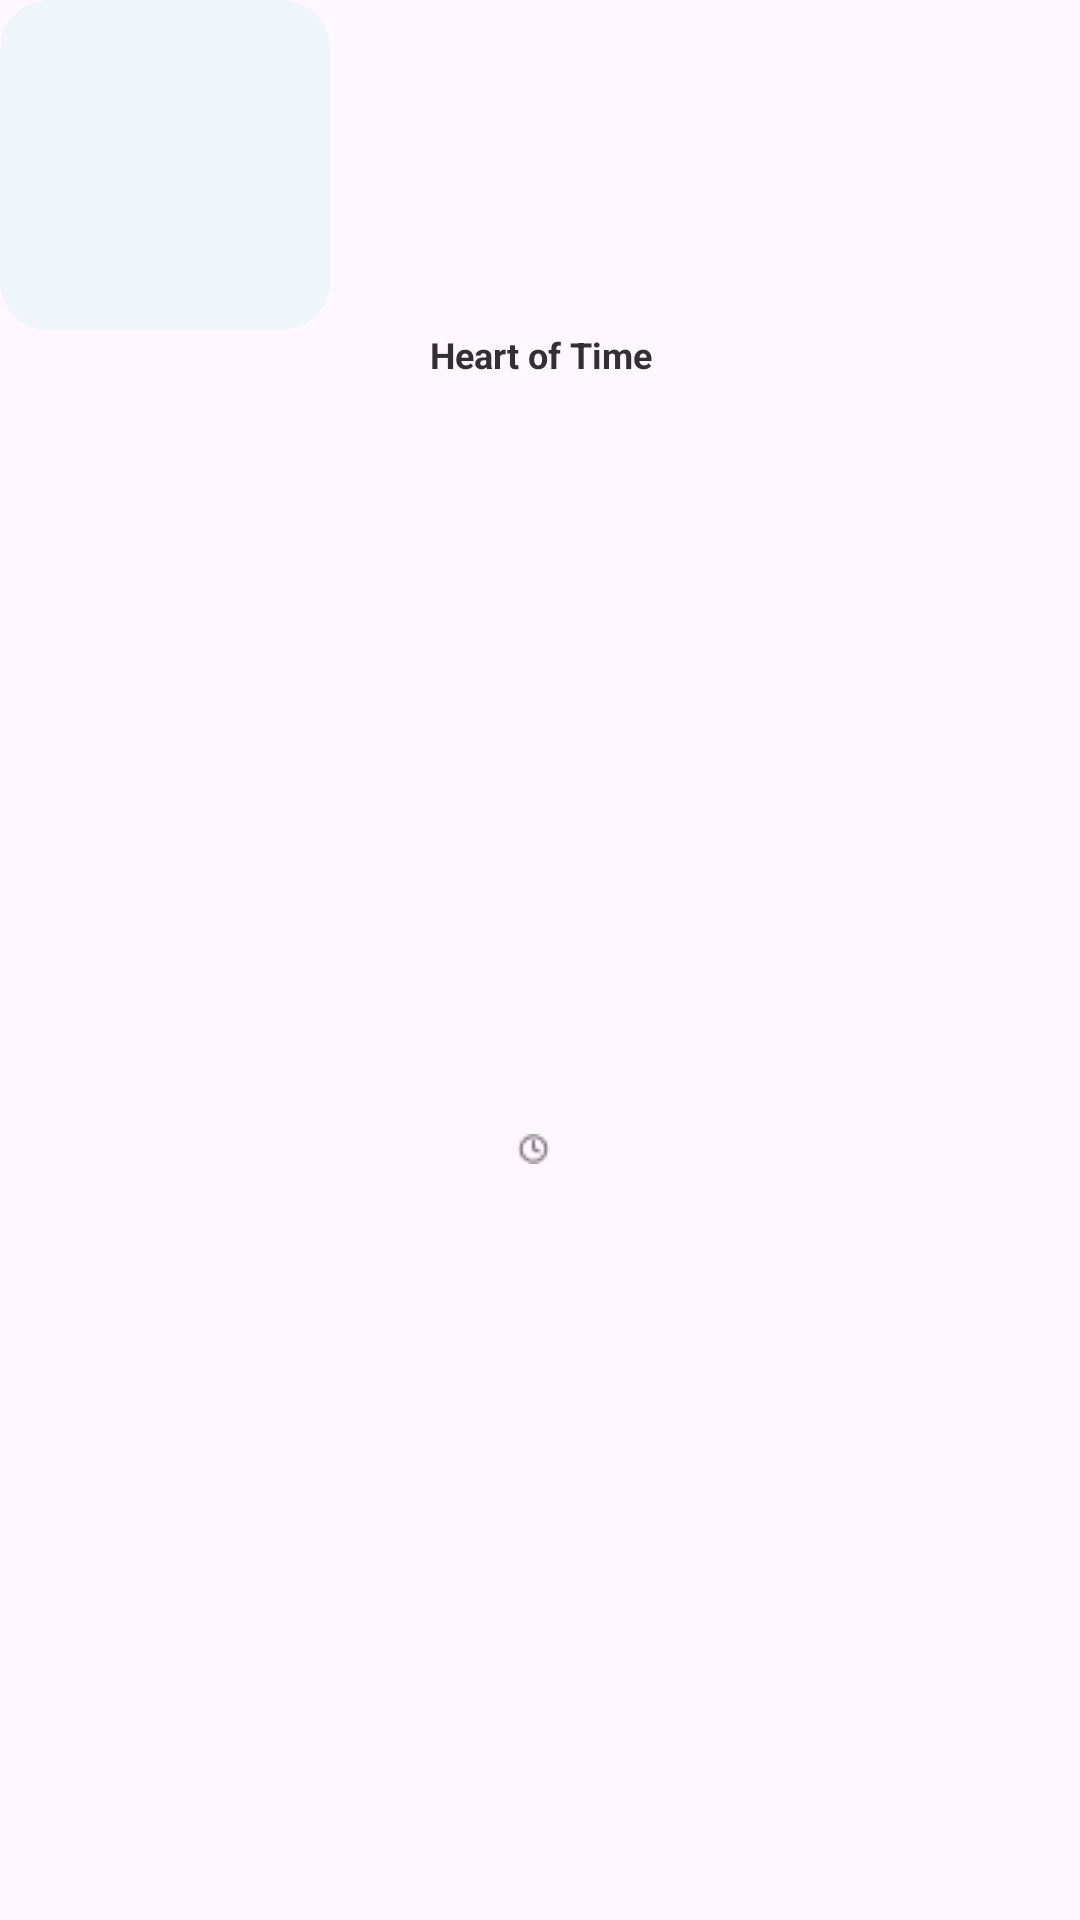

Write the Android layout XML for this screen, with the resource values it uses.
<!-- AndroidManifest.xml: application theme Theme.RTAassessment -->
<!-- res/layout/card_item.xml -->
<?xml version="1.0" encoding="utf-8"?>
<LinearLayout xmlns:android="http://schemas.android.com/apk/res/android"
    xmlns:app="http://schemas.android.com/apk/res-auto"
    android:layout_width="110dp"
    xmlns:tools="http://schemas.android.com/tools"
    android:layout_marginHorizontal="8dp"
    android:layout_height="wrap_content"
    android:orientation="vertical">

    <androidx.cardview.widget.CardView
        android:layout_width="110dp"
        android:layout_height="110dp"

        app:cardCornerRadius="16dp"
        app:cardElevation="0dp"
        android:elevation="0dp"
        app:cardBackgroundColor="#EFF6FA"
        >

        <RelativeLayout
            android:layout_width="match_parent"
            android:layout_height="wrap_content"
            android:padding="8dp">

            <ImageView
                android:id="@+id/cardImage"
                android:layout_width="match_parent"
                android:layout_height="match_parent"
                android:layout_centerHorizontal="true"
                android:background="@android:color/transparent"
                android:scaleType="fitCenter" />

        </RelativeLayout>
    </androidx.cardview.widget.CardView>

    <TextView
        android:id="@+id/cardTitle"
        android:layout_width="match_parent"
        android:layout_height="wrap_content"
        android:layout_below="@id/cardImage"
        android:layout_centerHorizontal="true"
        android:layout_gravity="center"
        android:fontFamily="sans-serif"
        android:gravity="center"
        android:scaleType="fitCenter"
        android:text="Heart of Time"
        android:textColor="#313131"
        android:textSize="12sp"
        android:textStyle="bold" />

    <TextView
        android:id="@+id/cardDuration"
        android:layout_width="wrap_content"
        android:layout_height="match_parent"
        tools:text="8 days"
        android:drawablePadding="4dp"
        android:layout_gravity="center"
        android:textColor="#737373"
        android:fontFamily="sans-serif"
        android:textSize="10sp"
        app:drawableStartCompat="@drawable/clock" />

</LinearLayout>
<!-- resources referenced by this layout -->
<resources>
  <!-- drawable clock: png bitmap (drawable, 349 bytes) -->
  <style name="Theme.RTAassessment" parent="Base.Theme.RTAassessment" />
  <style name="Base.Theme.RTAassessment" parent="Theme.Material3.DayNight.NoActionBar">
          
           <item name="colorPrimary">@color/white</item>
      </style>
  <!-- not gathered from this repository: default colours our renderer supplied (Android Studio template values) -->
  <color name="white">#FFFFFFFF</color>
</resources>
